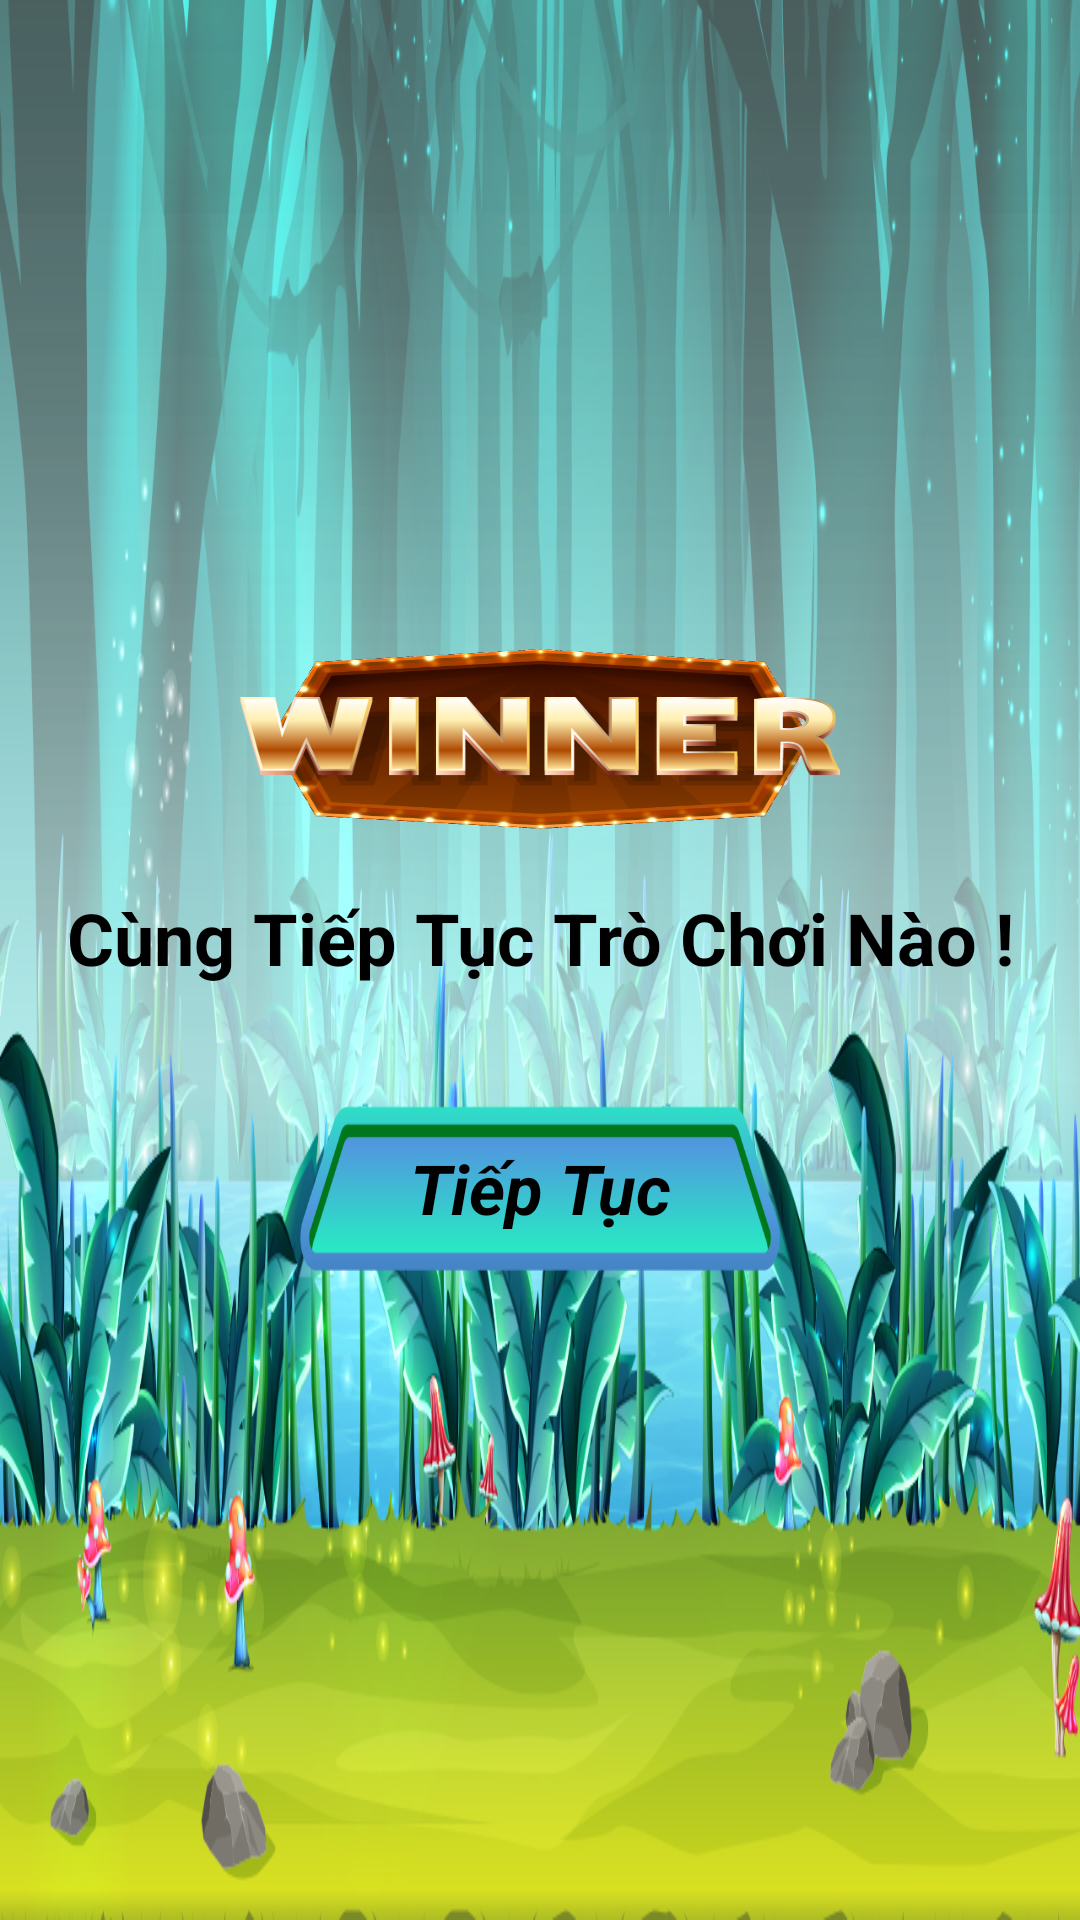

Here is an Android app screen rendered from its layout file. Give the layout XML and the strings, colors and styles it references.
<!-- AndroidManifest.xml: application theme Theme.TK88 -->
<!-- res/layout/activity_cop_win.xml -->
<?xml version="1.0" encoding="utf-8"?>
<LinearLayout xmlns:android="http://schemas.android.com/apk/res/android"
    xmlns:app="http://schemas.android.com/apk/res-auto"
    xmlns:tools="http://schemas.android.com/tools"
    android:layout_width="match_parent"
    android:layout_height="match_parent"
    android:orientation="vertical"
    android:layout_gravity="center"
    android:gravity="center"
    android:background="@drawable/bg_2"
    tools:context=".San_Cop.Win_COP">
    <ImageView
        android:layout_width="200dp"
        android:layout_height="60dp"
        android:layout_gravity="center"
        android:background="@drawable/win_cup"/>

    <TextView
        android:id="@+id/texts"
        android:layout_width="350dp"
        android:layout_height="wrap_content"
        android:layout_gravity="center"
        android:layout_marginTop="20dp"
        android:gravity="center"
        android:text="Cùng Tiếp Tục Trò Chơi Nào !"
        android:textColor="@color/black"
        android:textSize="24sp"
        android:textStyle="bold"/>
    <TextView
        android:id="@+id/tt_bo"
        android:layout_width="160dp"
        android:layout_height="55dp"
        android:layout_marginTop="40dp"
        android:layout_gravity="center"
        android:textColor="@color/black"
        android:textSize="23sp"
        android:text="Tiếp Tục"
        android:textStyle="bold|italic"
        android:gravity="center"
        android:background="@drawable/bo"/>


</LinearLayout>
<!-- resources referenced by this layout -->
<resources>
  <color name="black">#FF000000</color>
  <!-- drawable bg_2: jpg bitmap (drawable, 591037 bytes) -->
  <!-- drawable bo: png bitmap (drawable, 6448 bytes) -->
  <!-- drawable win_cup: png bitmap (drawable, 95428 bytes) -->
  <style name="Theme.TK88" parent="Theme.MaterialComponents.DayNight.NoActionBar">
          
          <item name="colorPrimary">@color/purple_500</item>
          <item name="colorPrimaryVariant">@color/purple_700</item>
          <item name="colorOnPrimary">@color/white</item>
          
          <item name="colorSecondary">@color/teal_200</item>
          <item name="colorSecondaryVariant">@color/teal_700</item>
          <item name="colorOnSecondary">@color/black</item>
          
          <item name="android:statusBarColor">?attr/colorPrimaryVariant</item>
          
      </style>
  <color name="purple_500">#FF6200EE</color>
  <color name="purple_700">#DBD9E1</color>
  <color name="white">#FFFFFFFF</color>
  <color name="teal_200">#FF03DAC5</color>
  <color name="teal_700">#FF018786</color>
</resources>
